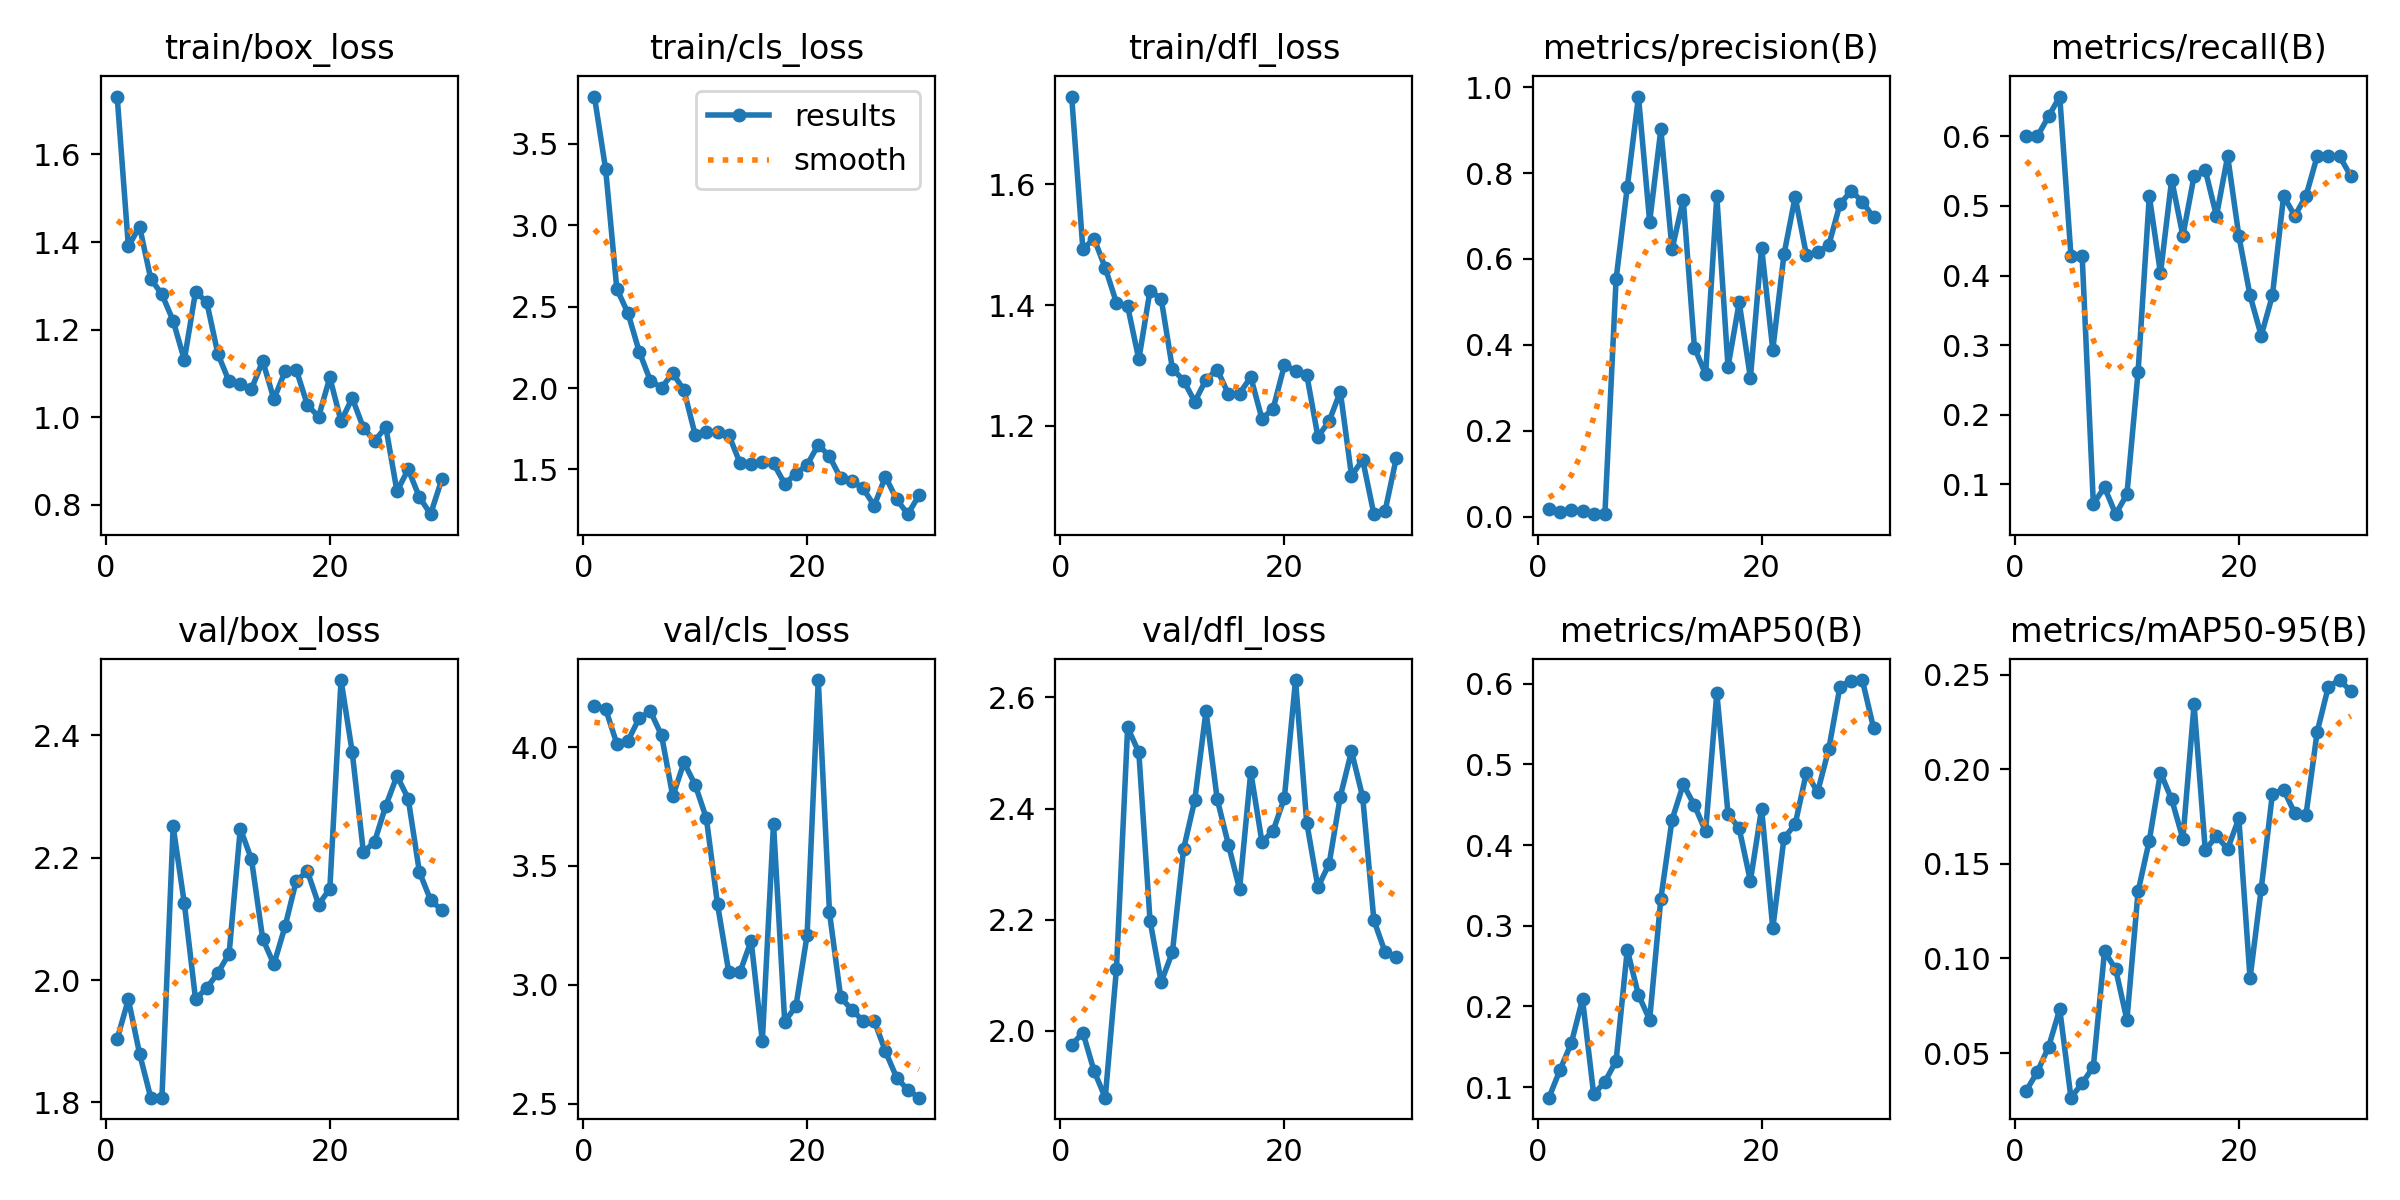

Values plotted in this chart, from the file beside it:
epoch, time, train/box_loss, train/cls_loss, train/dfl_loss, metrics/precision(B), metrics/recall(B), metrics/mAP50(B), metrics/mAP50-95(B), val/box_loss, val/cls_loss, val/dfl_loss, lr/pg0, lr/pg1, lr/pg2
1, 50.18, 1.732, 3.79, 1.745, 0.01826, 0.6, 0.08691, 0.02999, 1.904, 4.174, 1.974, 0.0001, 0.0001, 0.0001
2, 101, 1.39, 3.345, 1.493, 0.01199, 0.6, 0.1216, 0.04008, 1.968, 4.16, 1.997, 0.0002073, 0.0002073, 0.0002073
3, 156.5, 1.435, 2.609, 1.51, 0.01477, 0.6286, 0.1545, 0.05318, 1.88, 4.014, 1.928, 0.000307, 0.000307, 0.000307
4, 211.8, 1.316, 2.46, 1.462, 0.01297, 0.6571, 0.209, 0.07313, 1.808, 4.027, 1.88, 0.0003991, 0.0003991, 0.0003991
5, 262.4, 1.28, 2.224, 1.404, 0.00587, 0.4286, 0.0911, 0.0264, 1.808, 4.121, 2.111, 0.0004837, 0.0004837, 0.0004837
6, 312.7, 1.22, 2.045, 1.398, 0.00604, 0.4286, 0.1066, 0.034, 2.251, 4.15, 2.546, 0.0005608, 0.0005608, 0.0005608
7, 363.3, 1.131, 2.002, 1.31, 0.5527, 0.07219, 0.1324, 0.04277, 2.125, 4.049, 2.501, 0.0006303, 0.0006303, 0.0006303
8, 418.7, 1.286, 2.091, 1.424, 0.7674, 0.09564, 0.2701, 0.1038, 1.969, 3.793, 2.198, 0.0006923, 0.0006923, 0.0006923
9, 471.4, 1.263, 1.986, 1.41, 0.9781, 0.05714, 0.2142, 0.09422, 1.987, 3.935, 2.088, 0.0007467, 0.0007467, 0.0007467
10, 521.9, 1.144, 1.713, 1.295, 0.6868, 0.08571, 0.1835, 0.06751, 2.012, 3.841, 2.142, 0.0007936, 0.0007936, 0.0007936
11, 569.7, 1.082, 1.728, 1.275, 0.9015, 0.262, 0.3337, 0.1355, 2.043, 3.701, 2.327, 0.000833, 0.000833, 0.000833
12, 618.3, 1.076, 1.731, 1.24, 0.6226, 0.5143, 0.4313, 0.1623, 2.248, 3.338, 2.415, 0.0008648, 0.0008648, 0.0008648
13, 667.6, 1.064, 1.713, 1.277, 0.7383, 0.4032, 0.4753, 0.1983, 2.197, 3.055, 2.575, 0.0008631, 0.0008631, 0.0008631
14, 715.4, 1.129, 1.541, 1.293, 0.3935, 0.5377, 0.4492, 0.1841, 2.067, 3.053, 2.417, 0.000816, 0.000816, 0.000816
15, 763, 1.041, 1.533, 1.253, 0.3317, 0.4571, 0.417, 0.1633, 2.026, 3.186, 2.335, 0.0007688, 0.0007688, 0.0007688
16, 812.2, 1.104, 1.543, 1.254, 0.7459, 0.5429, 0.5888, 0.2343, 2.088, 2.763, 2.255, 0.0007216, 0.0007216, 0.0007216
17, 859.9, 1.109, 1.537, 1.281, 0.349, 0.5516, 0.4389, 0.1573, 2.162, 3.677, 2.466, 0.0006745, 0.0006745, 0.0006745
18, 906.6, 1.027, 1.412, 1.212, 0.4988, 0.4857, 0.4206, 0.1646, 2.177, 2.846, 2.34, 0.0006273, 0.0006273, 0.0006273
19, 1100, 1.001, 1.474, 1.229, 0.3231, 0.5714, 0.3555, 0.1579, 2.123, 2.91, 2.36, 0.0005802, 0.0005802, 0.0005802
20, 1548, 1.091, 1.528, 1.3, 0.6266, 0.4571, 0.4451, 0.174, 2.149, 3.209, 2.419, 0.000533, 0.000533, 0.000533
21, 1595, 0.9907, 1.651, 1.292, 0.3888, 0.3714, 0.2968, 0.0895, 2.49, 4.281, 2.631, 0.0004859, 0.0004859, 0.0004859
22, 1642, 1.044, 1.58, 1.285, 0.6105, 0.3135, 0.4087, 0.1369, 2.372, 3.305, 2.375, 0.0004387, 0.0004387, 0.0004387
23, 1689, 0.9758, 1.446, 1.182, 0.7448, 0.3714, 0.4257, 0.1871, 2.209, 2.948, 2.259, 0.0003915, 0.0003915, 0.0003915
24, 1735, 0.9456, 1.429, 1.208, 0.6097, 0.5143, 0.4897, 0.1892, 2.226, 2.895, 2.3, 0.0003444, 0.0003444, 0.0003444
25, 1781, 0.9775, 1.383, 1.257, 0.6154, 0.4857, 0.4656, 0.1767, 2.285, 2.849, 2.422, 0.0002972, 0.0002972, 0.0002972
26, 1921, 0.8306, 1.278, 1.118, 0.632, 0.5143, 0.5188, 0.1759, 2.333, 2.849, 2.503, 0.0002501, 0.0002501, 0.0002501
27, 1972, 0.881, 1.455, 1.144, 0.727, 0.5714, 0.5964, 0.2198, 2.296, 2.721, 2.421, 0.0002029, 0.0002029, 0.0002029
28, 2020, 0.8175, 1.317, 1.054, 0.7589, 0.5714, 0.6038, 0.2437, 2.177, 2.611, 2.199, 0.0001558, 0.0001558, 0.0001558
29, 2071, 0.7785, 1.225, 1.059, 0.7335, 0.5714, 0.6045, 0.2472, 2.131, 2.559, 2.142, 0.0001086, 0.0001086, 0.0001086
30, 2122, 0.8578, 1.341, 1.146, 0.6967, 0.5429, 0.5453, 0.2414, 2.114, 2.526, 2.132, 6.1447e-05, 6.1447e-05, 6.1447e-05
